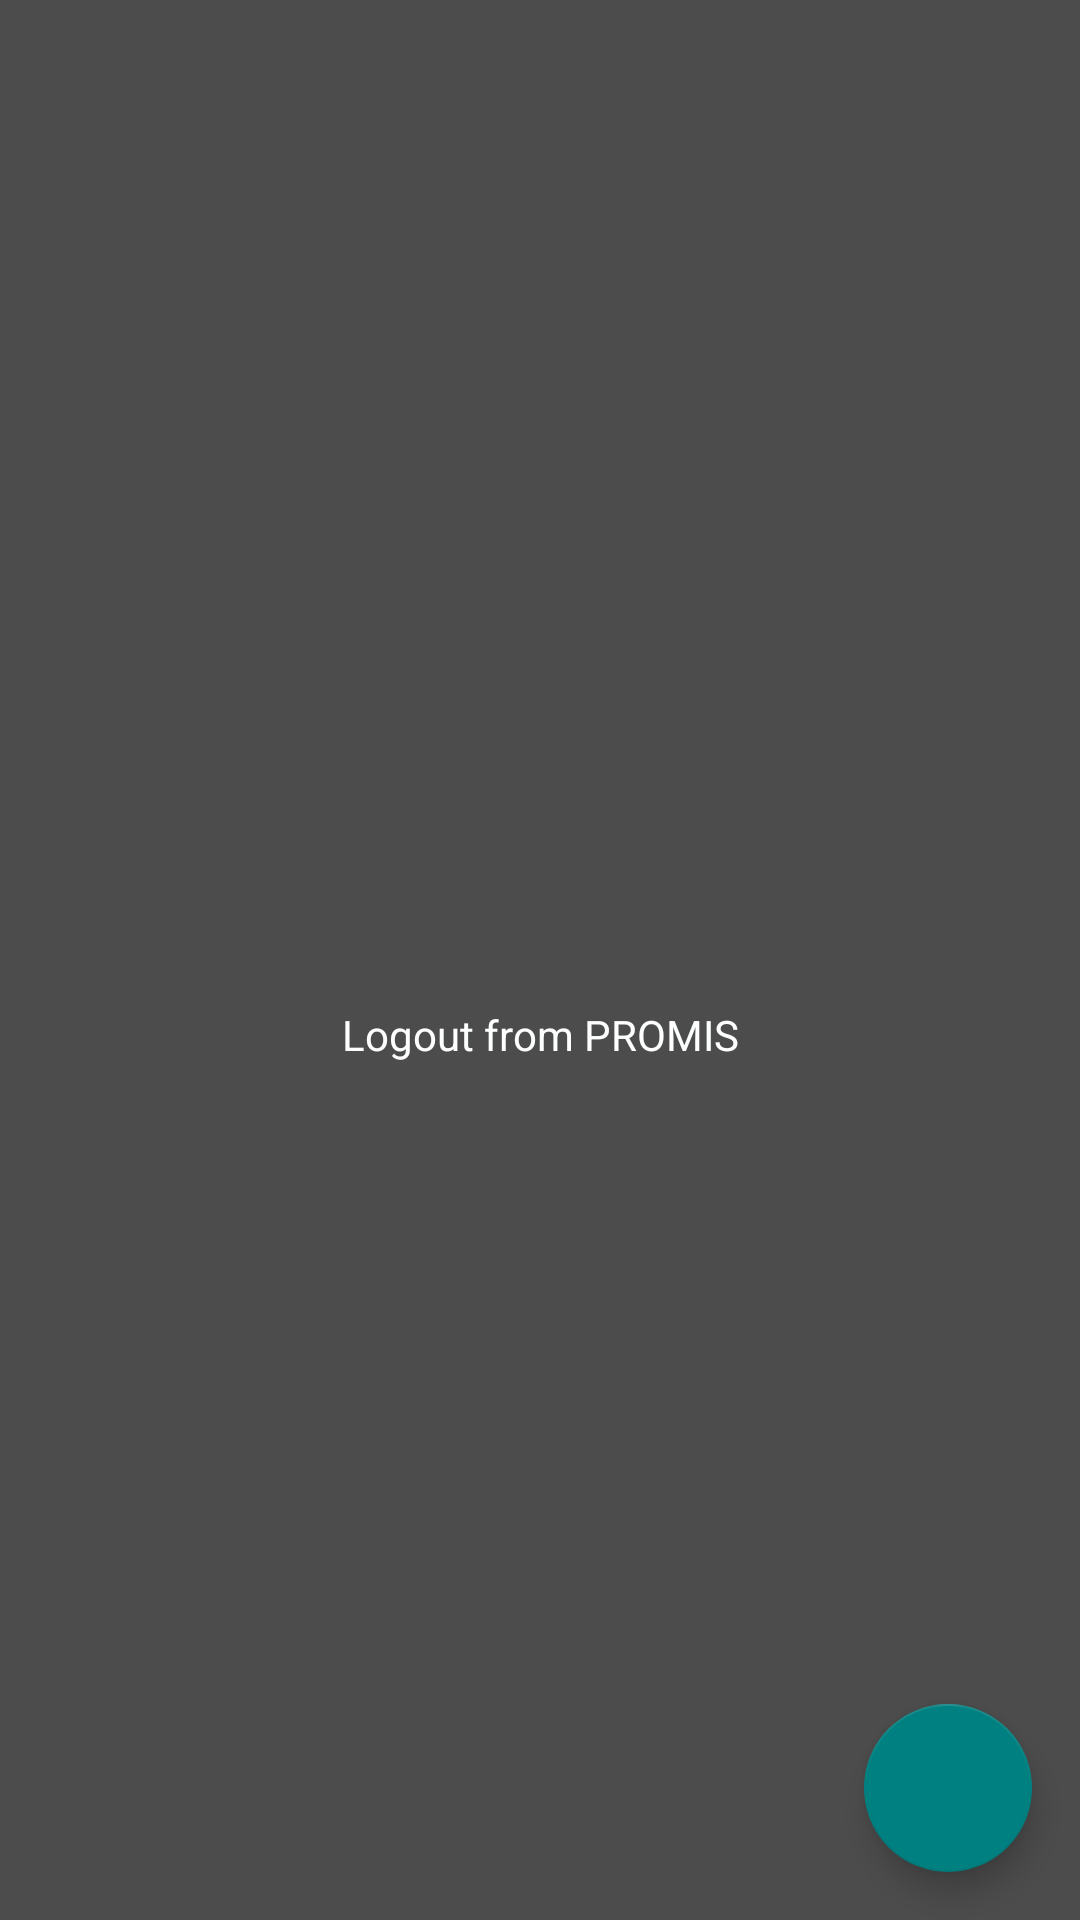

Reconstruct the res/layout file that produces this screen, plus the resources it refers to.
<!-- AndroidManifest.xml: application theme AppTheme.NoActionBar -->
<!-- res/layout/activity_logout.xml -->
<?xml version="1.0" encoding="utf-8"?>
<android.support.constraint.ConstraintLayout xmlns:android="http://schemas.android.com/apk/res/android"
    xmlns:app="http://schemas.android.com/apk/res-auto"
    xmlns:tools="http://schemas.android.com/tools"
    android:layout_width="match_parent"
    android:layout_height="match_parent"
    tools:context=".Logout"
    android:background="@color/album_title"
    android:id="@+id/coordinatorLayout"

    >

    <LinearLayout
        android:layout_width="fill_parent"
        android:layout_height="match_parent"
        android:orientation="vertical"
        android:paddingLeft="20dp"
        android:paddingRight="20dp"
        android:paddingTop="60dp"
        android:gravity="center_vertical"
        >

        <TextView
            android:id="@+id/tvTitle"
            android:layout_width="fill_parent"
            android:layout_height="wrap_content"
            android:gravity="center"
            android:text="Logout from PROMIS"
            android:layout_marginBottom="10dp"
            android:textColor="@color/white"

            />


    </LinearLayout>

    <android.support.design.widget.FloatingActionButton
        android:id="@+id/fab"
        android:layout_width="wrap_content"
        android:layout_height="wrap_content"
        android:layout_gravity="bottom|end"
        app:layout_constraintBottom_toBottomOf="parent"
        app:layout_constraintRight_toRightOf="parent"
        android:layout_margin="@dimen/fab_margin"
        app:srcCompat="@drawable/ic_logout"
        app:backgroundTint="@color/teal"

        />



</android.support.constraint.ConstraintLayout>
<!-- resources referenced by this layout -->
<resources>
  <color name="album_title">#4c4c4c</color>
  <color name="teal">#008080</color>
  <color name="white">#fdfefe</color>
  <dimen name="fab_margin">16dp</dimen>
  <style name="AppTheme.NoActionBar">
          <item name="windowActionBar">false</item>
          <item name="windowNoTitle">true</item>
      </style>
</resources>
